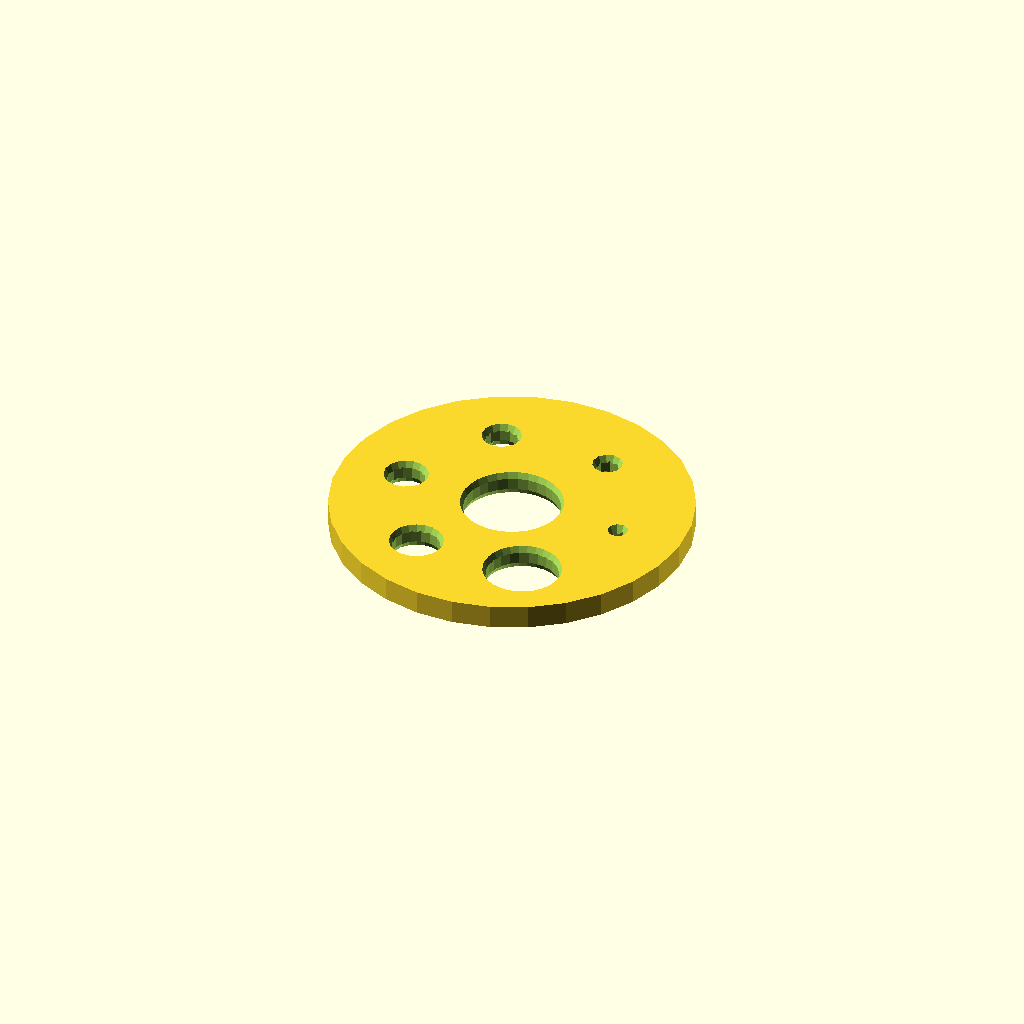
Cell 1: the model at its default parameters.
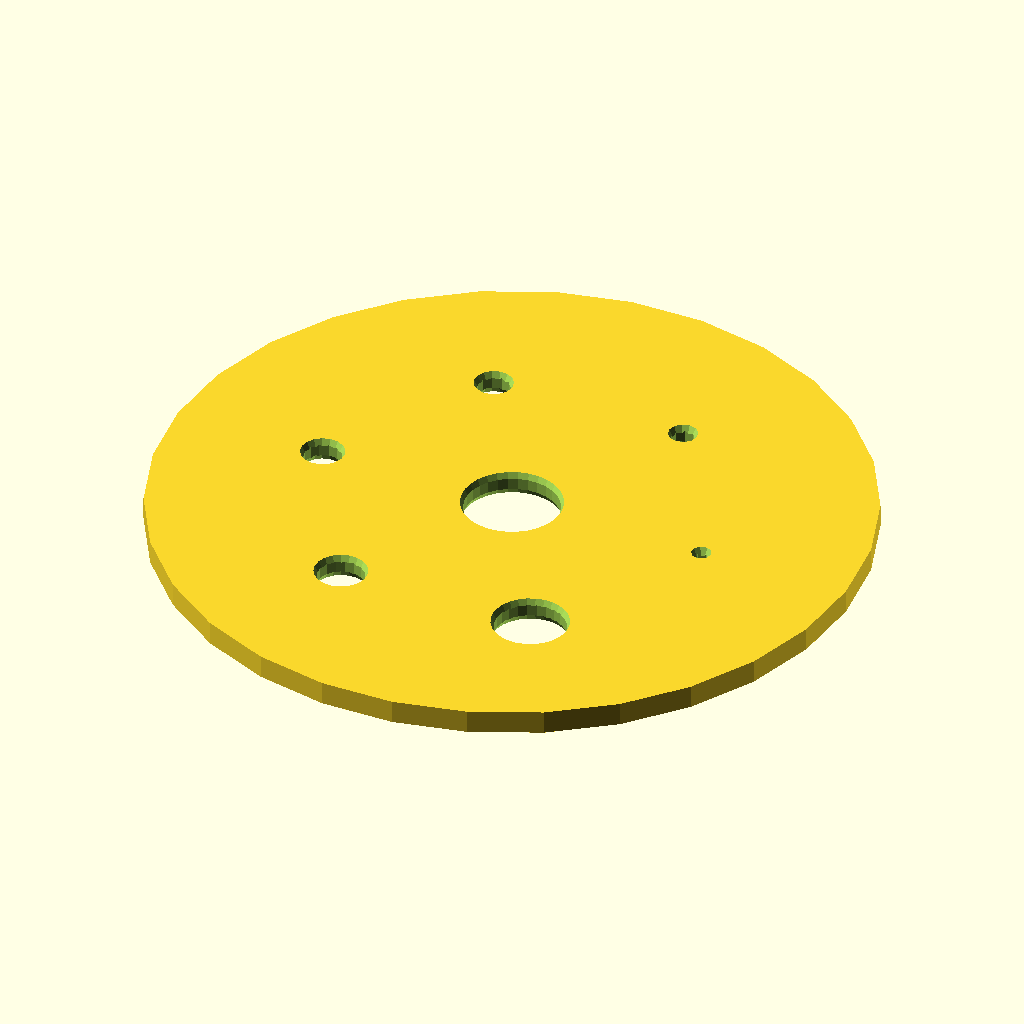
Cell 2: the same model with diameter = 150.
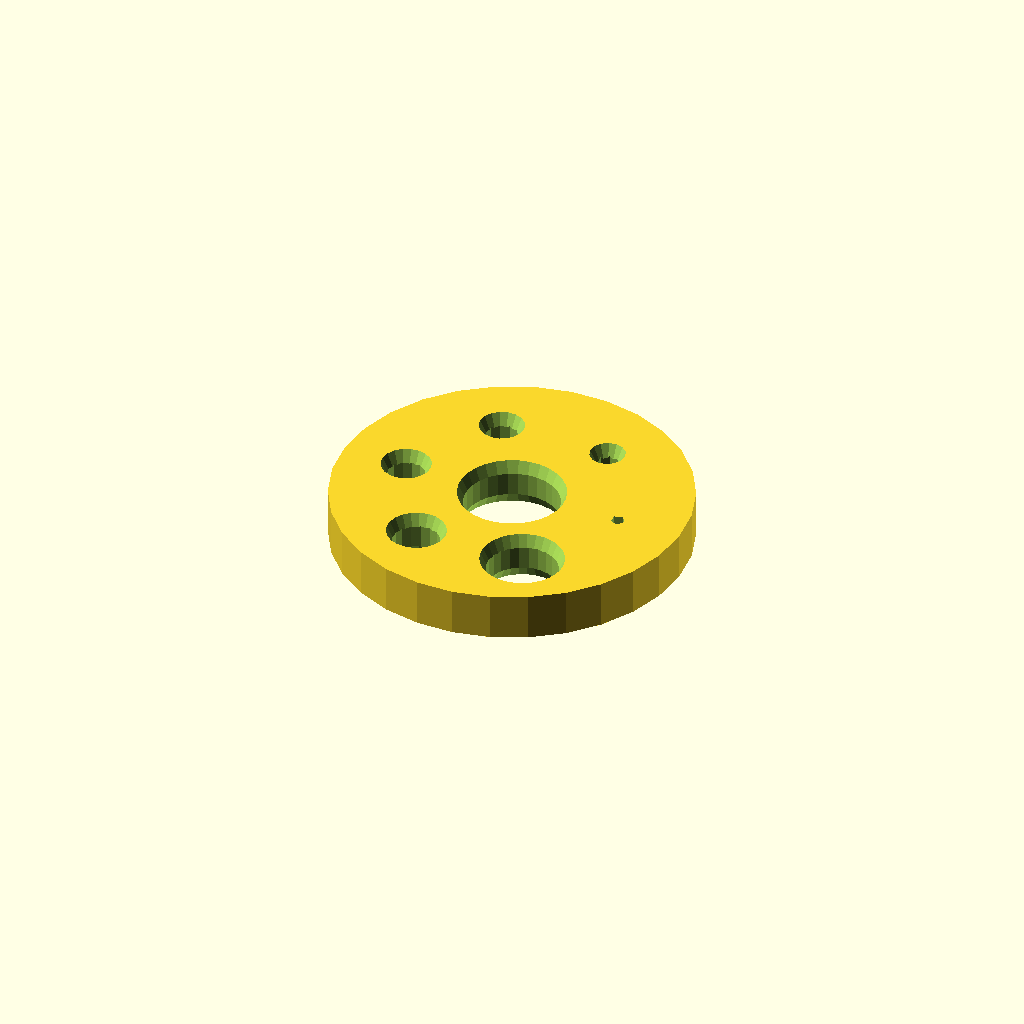
Cell 3: thickness = 10 (everything else at default).
All cells are drawn from one camera (rotation 55°, 0°, 25°, orthographic, colour scheme Cornfield), so only the parameter changes between them.
The OpenSCAD source (inputs/thingiverse/files/thing-3889779/files/diz.scad):
diameter = 75;
thickness = 5;
hole_sizes = [20, 3, 5, 7, 8, 10, 15]; //holes starting in center; 
chamfer = true;

sfn = $preview ? $fn : 32;

difference() {
    cylinder(d=diameter, h=thickness, center=true);
        for(i=[0:len(hole_sizes)-1]) {
            rotate([0,0,360/(len(hole_sizes)-1)*(i-1)]) translate([i==0 ? 0 : (diameter+hole_sizes[0])/4,0,0]) {
                cylinder(d=hole_sizes[i], h=thickness+1, center=true);
                if (chamfer) {
                    for(j=[0:1]) {
                        translate([0,0,pow(-1,j+1)*thickness/4]) cylinder(d1=hole_sizes[i]+pow(-1,j)*(thickness/4+1),d2 = hole_sizes[i]-pow(-1,j)*(thickness/4+1), h=thickness/2+2, center=true);
                    }
                }
            }
        }
    }
Customizer parameters (derived from the source; name, type, default, range or options):
diameter: number, default 75
thickness: number, default 5
chamfer: bool, default true
